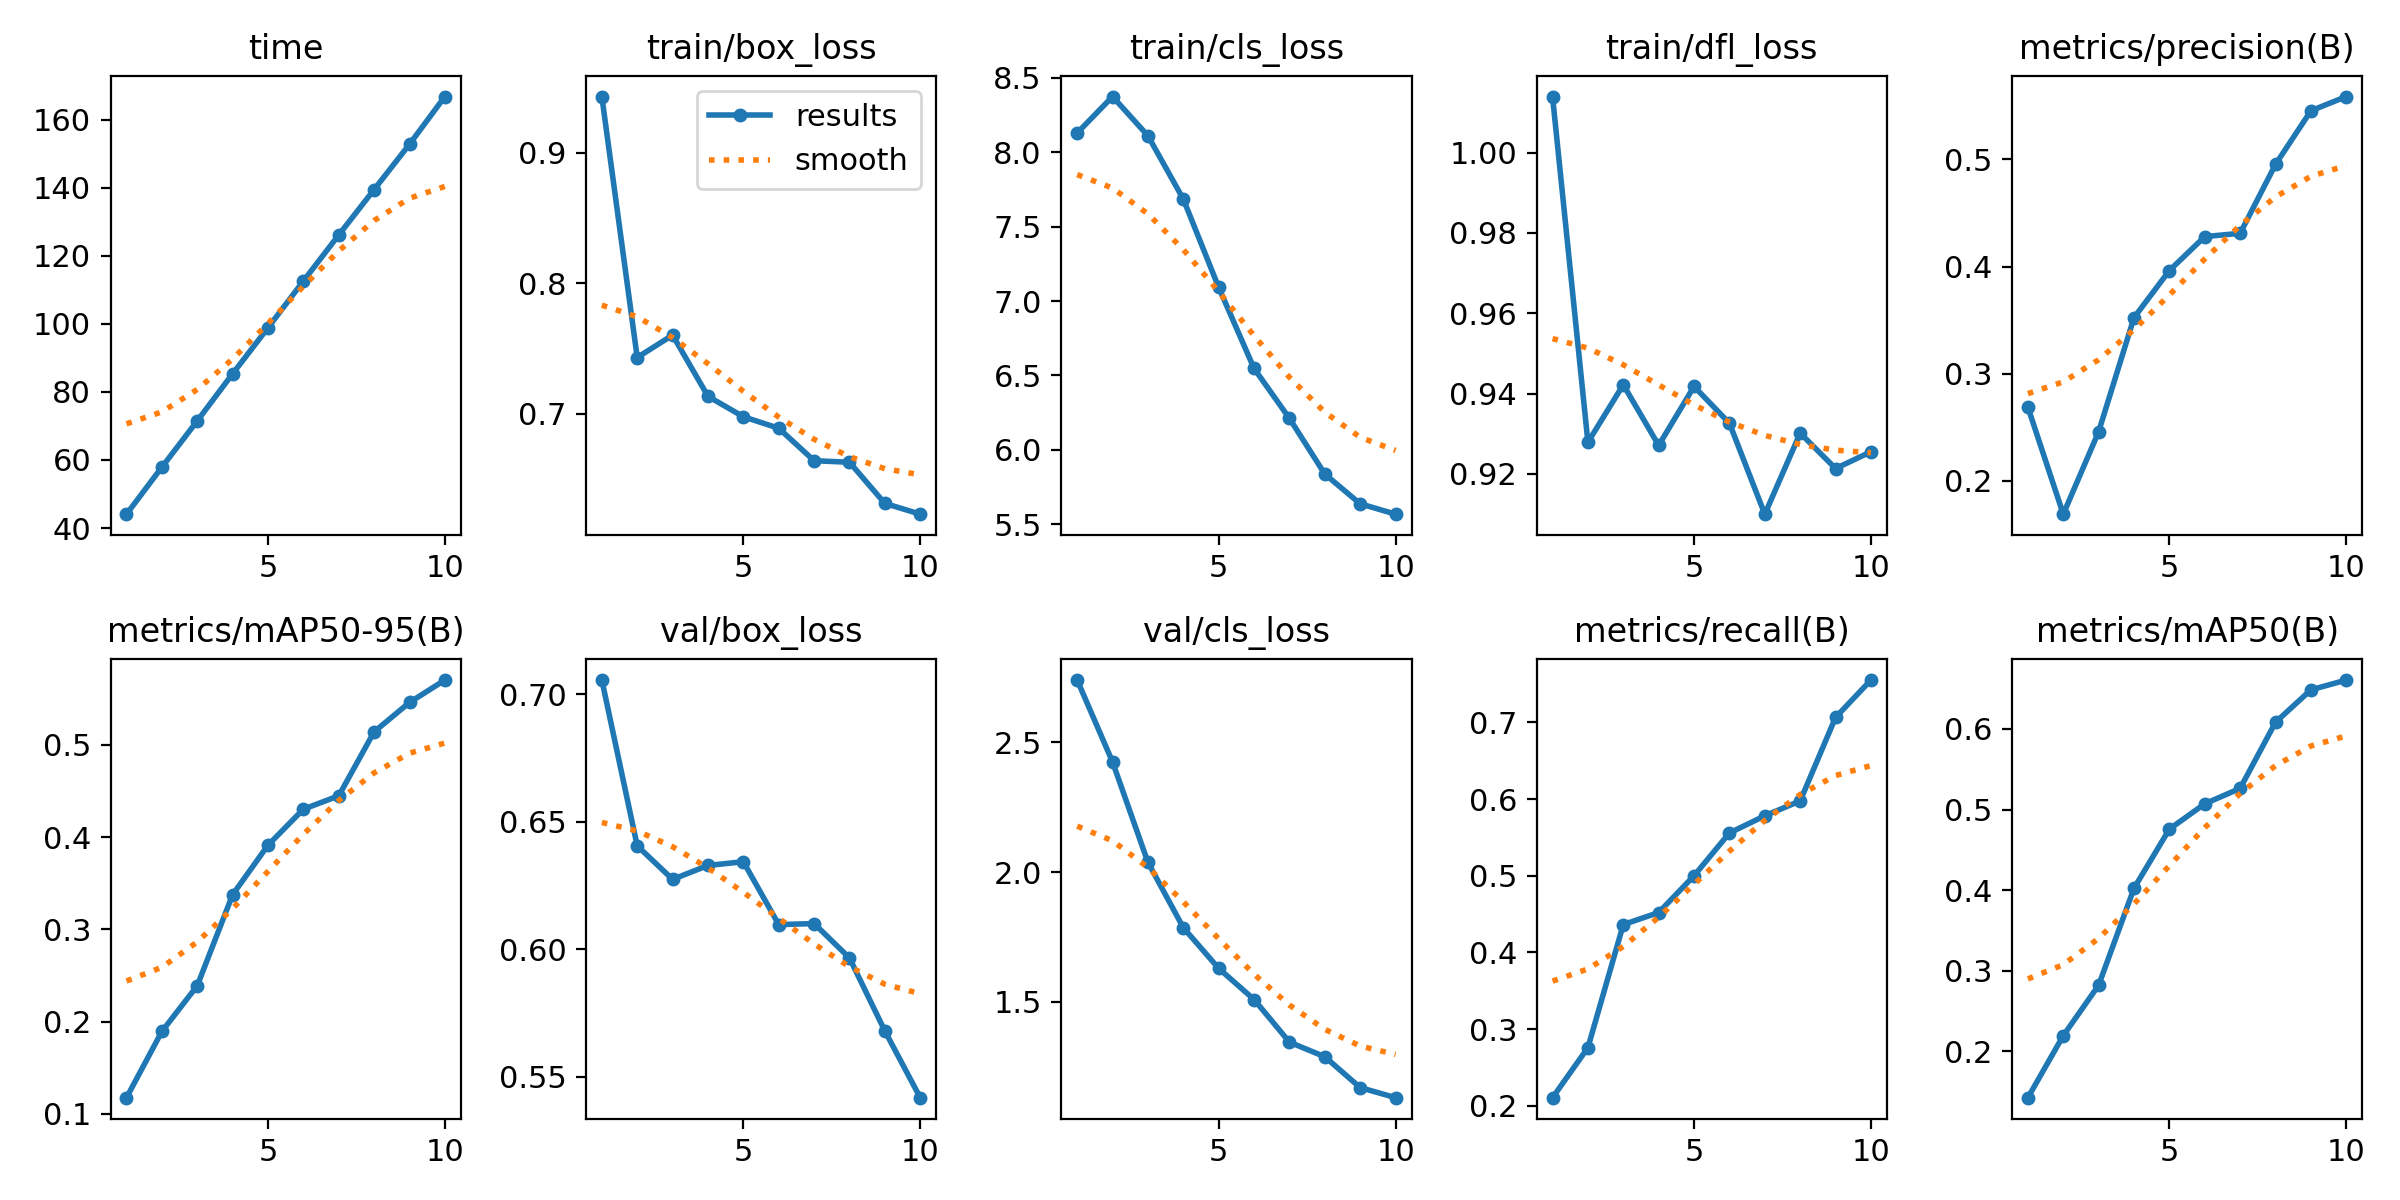

The table this chart was drawn from, first rows:
epoch, time, train/box_loss, train/cls_loss, train/dfl_loss, metrics/precision(B), metrics/recall(B), metrics/mAP50(B), metrics/mAP50-95(B), val/box_loss, val/cls_loss, val/dfl_loss, lr/pg0, lr/pg1, lr/pg2
1, 44.07, 0.9429, 8.13, 1.014, 0.2688, 0.2104, 0.1424, 0.1176, 0.7055, 2.74, 0.8665, 0.0002067, 0.0002067, 0.0002067
2, 57.88, 0.743, 8.375, 0.9279, 0.1689, 0.2757, 0.2193, 0.1894, 0.6405, 2.425, 0.86, 0.000374, 0.000374, 0.000374
3, 71.49, 0.7601, 8.111, 0.9422, 0.2459, 0.4363, 0.2819, 0.239, 0.6273, 2.038, 0.8575, 0.0004999, 0.0004999, 0.0004999
4, 85.35, 0.7133, 7.685, 0.9271, 0.3523, 0.4519, 0.4023, 0.3377, 0.6328, 1.786, 0.8659, 0.0004394, 0.0004394, 0.0004394
5, 98.87, 0.6976, 7.092, 0.9418, 0.3963, 0.5, 0.4757, 0.3914, 0.6342, 1.629, 0.8871, 0.0003775, 0.0003775, 0.0003775
6, 112.6, 0.6888, 6.547, 0.9326, 0.4279, 0.5557, 0.5071, 0.4304, 0.6096, 1.51, 0.8727, 0.0003156, 0.0003156, 0.0003156
7, 126.1, 0.6639, 6.212, 0.91, 0.431, 0.5781, 0.5263, 0.4449, 0.61, 1.345, 0.8837, 0.0002538, 0.0002538, 0.0002538
8, 139.5, 0.6627, 5.838, 0.9302, 0.4953, 0.5975, 0.6083, 0.5143, 0.5965, 1.289, 0.8736, 0.0001919, 0.0001919, 0.0001919
9, 152.8, 0.6312, 5.638, 0.9213, 0.5453, 0.7064, 0.6485, 0.5461, 0.5679, 1.17, 0.8745, 0.00013, 0.00013, 0.00013
10, 166.8, 0.623, 5.568, 0.9255, 0.5586, 0.7552, 0.6607, 0.5704, 0.5417, 1.131, 0.8676, 6.8125e-05, 6.8125e-05, 6.8125e-05
